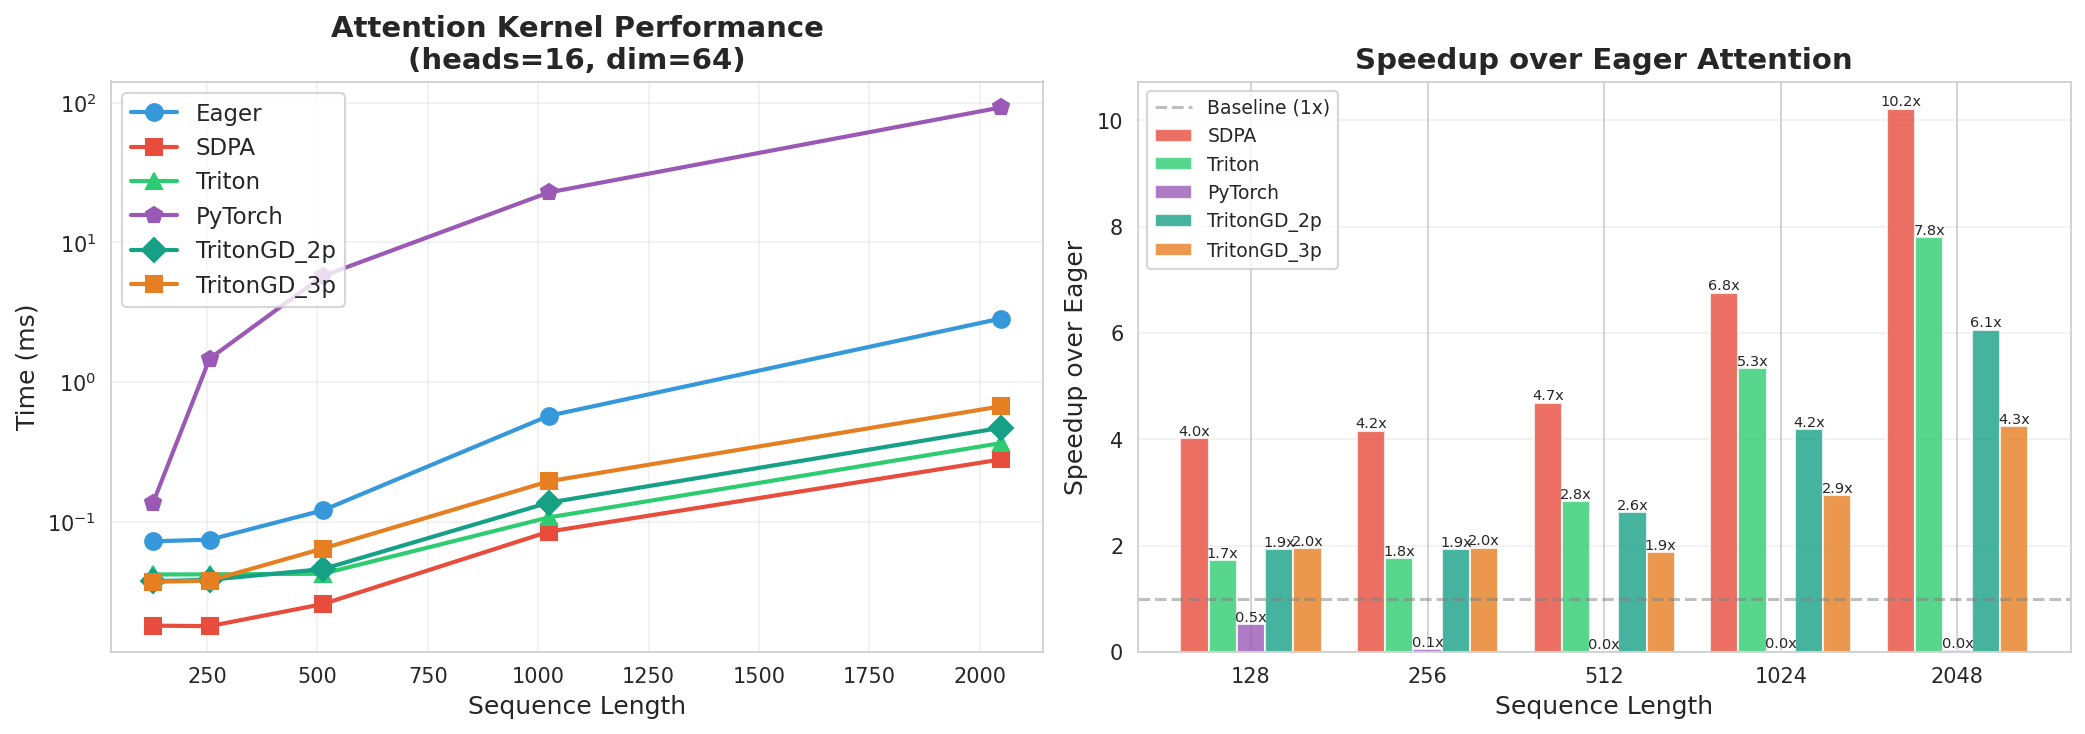

Values plotted in this chart, from the file beside it:
Sequence_Length, Eager_ms, SDPA_ms, Triton_ms, PyTorch_ms, TritonGD_2p_ms, TritonGD_3p_ms
128, 0.072, 0.018, 0.042, 0.137, 0.037, 0.037
256, 0.074, 0.018, 0.042, 1.472, 0.038, 0.038
512, 0.120, 0.026, 0.042, 5.746, 0.046, 0.064
1024, 0.573, 0.085, 0.107, 22.83, 0.137, 0.195
2048, 2.852, 0.279, 0.365, 92.75, 0.470, 0.670
